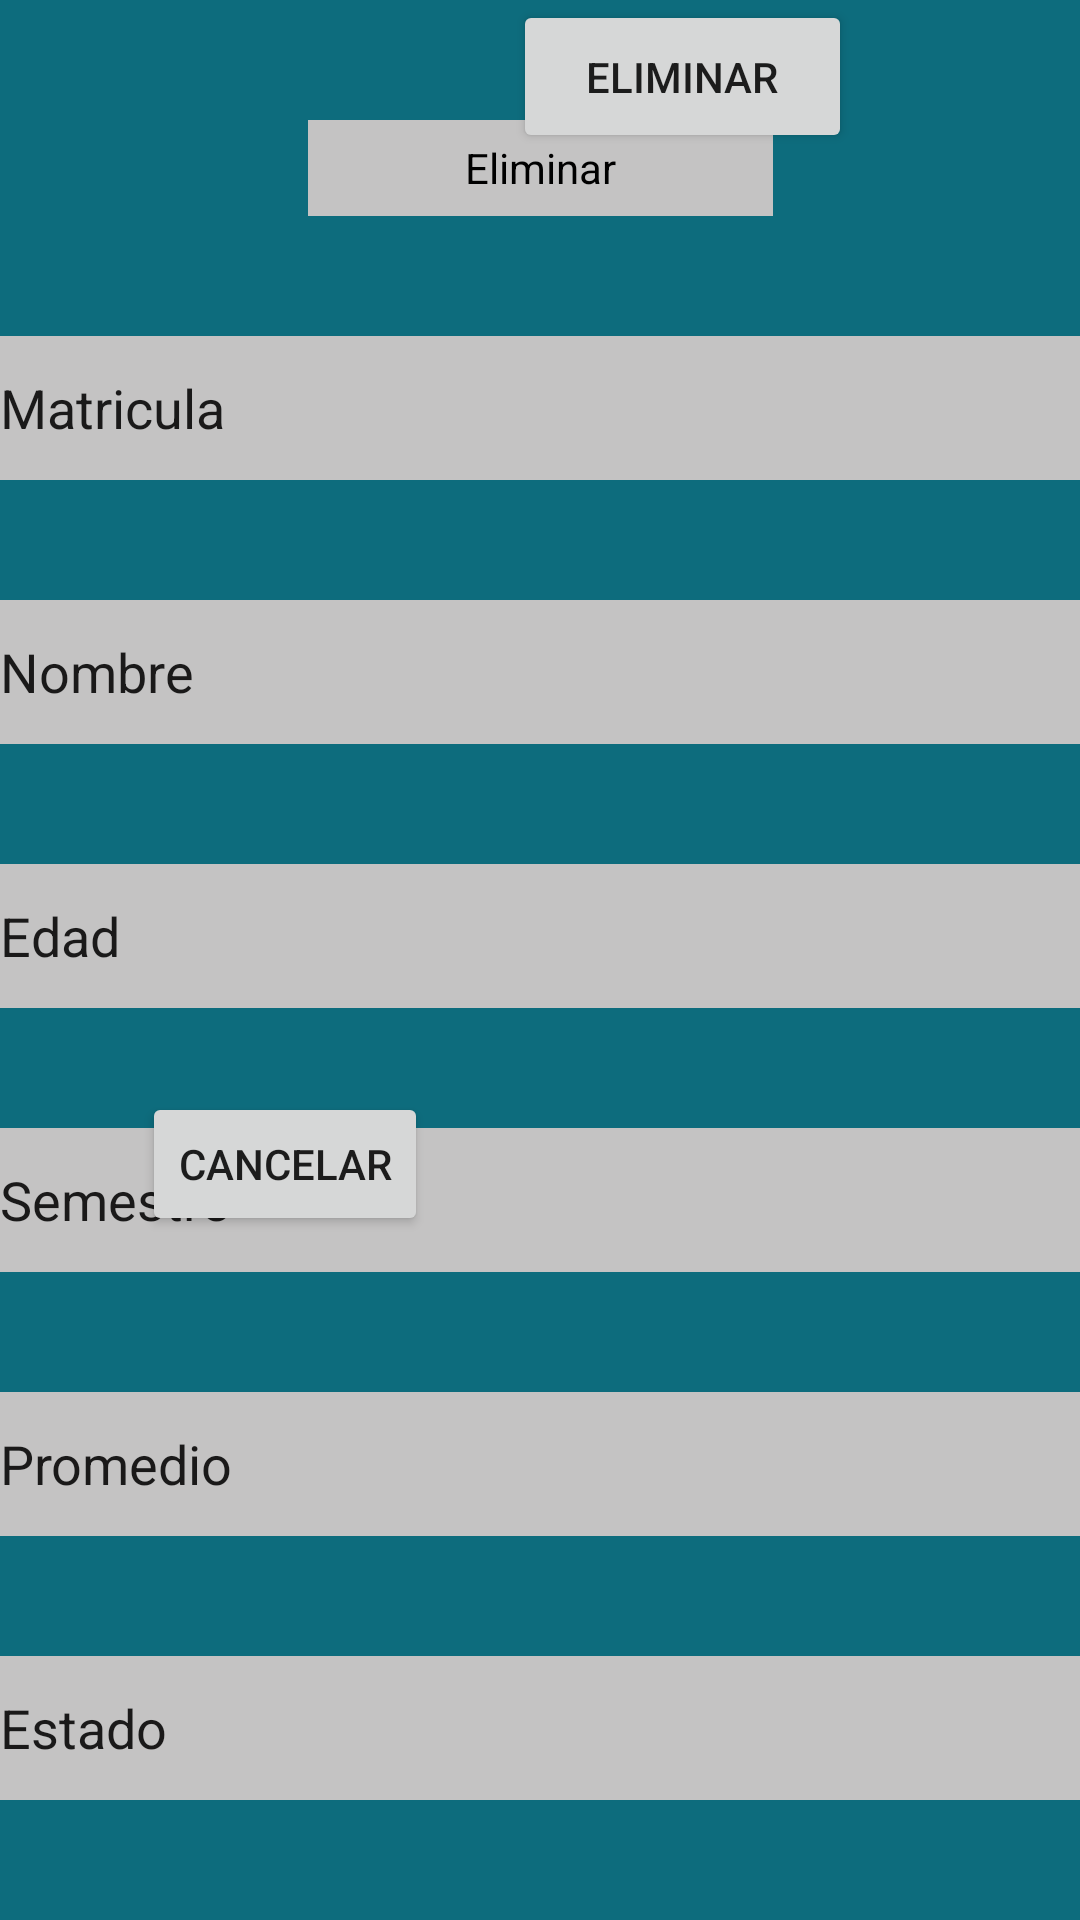

Layout XML and referenced resources for this Android screen:
<!-- AndroidManifest.xml: application theme Theme.P2HMRMM0125 -->
<!-- res/layout/activity_eliminar.xml -->
<?xml version="1.0" encoding="utf-8"?>
<androidx.constraintlayout.widget.ConstraintLayout xmlns:android="http://schemas.android.com/apk/res/android"
    xmlns:app="http://schemas.android.com/apk/res-auto"
    xmlns:tools="http://schemas.android.com/tools"
    android:layout_width="match_parent"
    android:layout_height="match_parent"
    android:background="@color/verde"
    tools:context=".eliminar">

    <TextView
        android:id="@+id/textView8"
        android:layout_width="155dp"
        android:layout_height="32dp"
        android:layout_marginTop="40dp"
        android:background="@color/gris"
        android:gravity="center"
        android:text="@string/titulo4"
        android:textColor="@color/black"
        app:layout_constraintEnd_toEndOf="parent"
        app:layout_constraintStart_toStartOf="parent"
        app:layout_constraintTop_toTopOf="parent" />

    <EditText
        android:id="@+id/eliminar_matricula"
        android:layout_width="match_parent"
        android:layout_height="48dp"
        android:layout_marginTop="40dp"
        android:ems="10"
        android:inputType="textPersonName"
        android:text="@string/encabezaso1"
        android:autofillHints="no"
        android:background="@color/gris"
        app:layout_constraintEnd_toEndOf="parent"
        app:layout_constraintHorizontal_bias="0.422"
        app:layout_constraintStart_toStartOf="parent"
        app:layout_constraintTop_toBottomOf="@+id/textView8" />

    <EditText
        android:id="@+id/eliminar_nombre"
        android:layout_width="match_parent"
        android:layout_height="48dp"
        android:layout_marginTop="40dp"
        android:ems="10"
        android:inputType="textPersonName"
        android:text="@string/encabezado3"
        android:autofillHints="no"
        android:background="@color/gris"
        app:layout_constraintEnd_toEndOf="parent"
        app:layout_constraintHorizontal_bias="0.422"
        app:layout_constraintStart_toStartOf="parent"
        app:layout_constraintTop_toBottomOf="@+id/eliminar_matricula" />

    <EditText
        android:id="@+id/eliminar_edad"
        android:layout_width="match_parent"
        android:layout_height="48dp"
        android:layout_marginTop="40dp"
        android:ems="10"
        android:inputType="textPersonName"
        android:text="@string/encabezado2"
        android:autofillHints="no"
        android:background="@color/gris"
        app:layout_constraintEnd_toEndOf="parent"
        app:layout_constraintHorizontal_bias="0.407"
        app:layout_constraintStart_toStartOf="parent"
        app:layout_constraintTop_toBottomOf="@+id/eliminar_nombre" />

    <EditText
        android:id="@+id/eliminar_semestre"
        android:layout_width="match_parent"
        android:layout_height="48dp"
        android:layout_marginTop="40dp"
        android:ems="10"
        android:inputType="textPersonName"
        android:text="@string/encabezado4"
        android:autofillHints="no"
        android:background="@color/gris"
        app:layout_constraintEnd_toEndOf="parent"
        app:layout_constraintHorizontal_bias="0.407"
        app:layout_constraintStart_toStartOf="parent"
        app:layout_constraintTop_toBottomOf="@+id/eliminar_edad" />

    <EditText
        android:id="@+id/eliminar_promedio"
        android:layout_width="match_parent"
        android:layout_height="48dp"
        android:layout_marginTop="40dp"
        android:ems="10"
        android:inputType="textPersonName"
        android:text="@string/encabezado5"
        android:autofillHints="no"
        android:background="@color/gris"
        app:layout_constraintEnd_toEndOf="parent"
        app:layout_constraintHorizontal_bias="0.422"
        app:layout_constraintStart_toStartOf="parent"
        app:layout_constraintTop_toBottomOf="@+id/eliminar_semestre" />

    <EditText
        android:id="@+id/eliminar_estado"
        android:layout_width="match_parent"
        android:layout_height="48dp"
        android:layout_marginTop="40dp"
        android:ems="10"
        android:inputType="textPersonName"
        android:text="@string/encabezado6"
        android:autofillHints="no"
        android:background="@color/gris"
        app:layout_constraintEnd_toEndOf="parent"
        app:layout_constraintHorizontal_bias="0.422"
        app:layout_constraintStart_toStartOf="parent"
        app:layout_constraintTop_toBottomOf="@+id/eliminar_promedio" />

    <Button
        android:id="@+id/btn_cancelar"
        android:layout_width="wrap_content"
        android:layout_height="wrap_content"
        android:layout_marginStart="44dp"
        android:layout_marginTop="72dp"
        android:text="@string/btn4"
        app:layout_constraintBottom_toTopOf="@+id/btn_aceptar"
        app:layout_constraintEnd_toStartOf="@+id/btn_aceptar"
        app:layout_constraintHorizontal_bias="0.102"
        app:layout_constraintStart_toStartOf="parent"
        app:layout_constraintTop_toBottomOf="@+id/eliminar_estado"
        app:layout_constraintVertical_bias="0.428" />

    <Button
        android:id="@+id/btn_aceptar"
        android:layout_width="113dp"
        android:layout_height="51dp"
        android:layout_marginEnd="76dp"
        android:text="@string/bnt1"
        app:layout_constraintEnd_toEndOf="parent"
        tools:layout_editor_absoluteY="633dp" />

</androidx.constraintlayout.widget.ConstraintLayout>
<!-- resources referenced by this layout -->
<resources>
  <color name="black">#FF000000</color>
  <color name="gris">#FAC8C5C5</color>
  <color name="verde">#F2016577</color>
  <string name="bnt1">Eliminar</string>
  <string name="btn4">Cancelar</string>
  <string name="encabezado2">Edad</string>
  <string name="encabezado3">Nombre</string>
  <string name="encabezado4">Semestre</string>
  <string name="encabezado5">Promedio</string>
  <string name="encabezado6">Estado</string>
  <string name="encabezaso1">Matricula</string>
  <string name="titulo4">Eliminar</string>
  <style name="Theme.P2HMRMM0125" parent="Theme.MaterialComponents.DayNight.DarkActionBar">
          
          <item name="colorPrimary">@color/purple_500</item>
          <item name="colorPrimaryVariant">@color/purple_700</item>
          <item name="colorOnPrimary">@color/white</item>
          
          <item name="colorSecondary">@color/teal_200</item>
          <item name="colorSecondaryVariant">@color/teal_700</item>
          <item name="colorOnSecondary">@color/black</item>
          
          <item name="android:statusBarColor" tools:targetApi="l">?attr/colorPrimaryVariant</item>
          
      </style>
  <color name="purple_500">#FF6200EE</color>
  <color name="purple_700">#FF3700B3</color>
  <color name="white">#FFFFFFFF</color>
  <color name="teal_200">#FF03DAC5</color>
  <color name="teal_700">#FF018786</color>
</resources>
